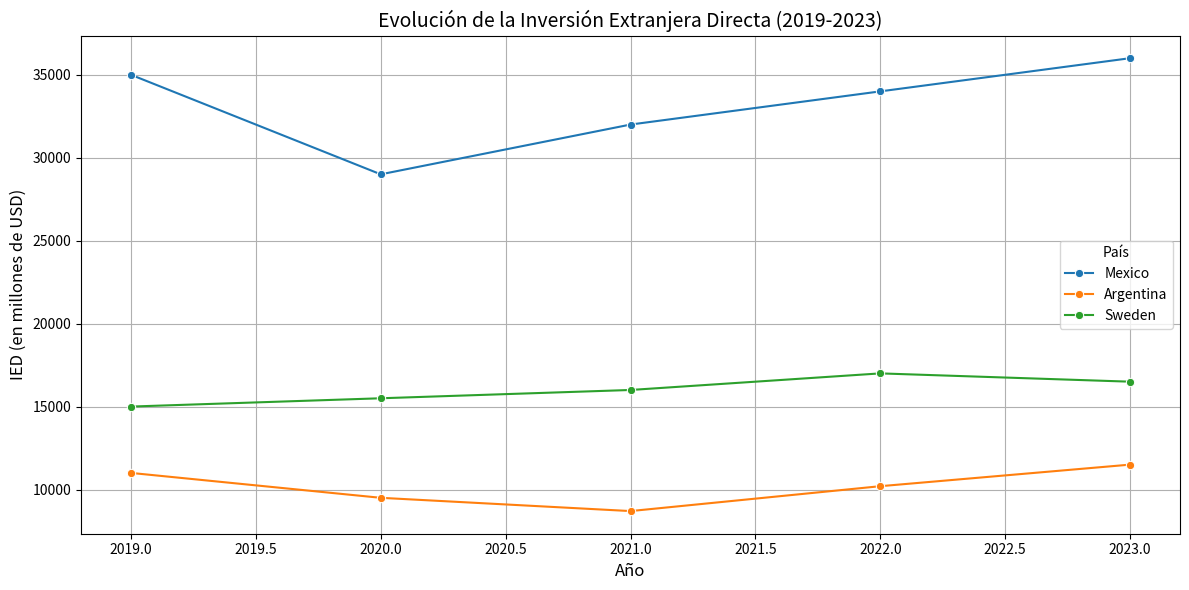

Recreate this plot in Python. (Note: this script raises an exception after producing the figure.)
#carga de datos
import pandas as pd
import matplotlib.pyplot as plt
import seaborn as sns

# --- Data Mining: Cargar datos simulados (deben extraerse manualmente de los enlaces) ---
mexico_data = {
    "Year": [2019, 2020, 2021, 2022, 2023],
    "IED (USD millones)": [35000, 29000, 32000, 34000, 36000]
}
mexico_df = pd.DataFrame(mexico_data)

argentina_data = {
    "Year": [2019, 2020, 2021, 2022, 2023],
    "IED (USD millones)": [11000, 9500, 8700, 10200, 11500]
}
argentina_df = pd.DataFrame(argentina_data)

sweden_data = {
    "Year": [2019, 2020, 2021, 2022, 2023],
    "IED (USD millones)": [15000, 15500, 16000, 17000, 16500]
}
sweden_df = pd.DataFrame(sweden_data)


import pandas as pd
import matplotlib.pyplot as plt
import seaborn as sns

mexico_data = {"Year": [2019, 2020, 2021, 2022, 2023], "IED (USD millones)": [35000, 29000, 32000, 34000, 36000]}
argentina_data = {"Year": [2019, 2020, 2021, 2022, 2023], "IED (USD millones)": [11000, 9500, 8700, 10200, 11500]}
sweden_data = {"Year": [2019, 2020, 2021, 2022, 2023], "IED (USD millones)": [15000, 15500, 16000, 17000, 16500]}

mexico_df = pd.DataFrame(mexico_data)
argentina_df = pd.DataFrame(argentina_data)
sweden_df = pd.DataFrame(sweden_data)


# Renombrar columnas para uniformidad
mexico_df.rename(columns={"IED (USD millones)": "IED"}, inplace=True)
argentina_df.rename(columns={"IED (USD millones)": "IED"}, inplace=True)
sweden_df.rename(columns={"IED (USD millones)": "IED"}, inplace=True)

# Agregar una columna con el nombre del país
mexico_df["Country"] = "Mexico"
argentina_df["Country"] = "Argentina"
sweden_df["Country"] = "Sweden"

# Combinar todos los datos en un único DataFrame
all_data = pd.concat([mexico_df, argentina_df, sweden_df], ignore_index=True)

# Validar valores nulos
print("Valores nulos:\n", all_data.isnull().sum())

# Mostrar los datos combinados
print("Datos combinados:\n", all_data.head())


#Tendecia
# Visualización de la evolución de la IED
plt.figure(figsize=(12, 6))
sns.lineplot(data=all_data, x="Year", y="IED", hue="Country", marker="o")

plt.title("Evolución de la Inversión Extranjera Directa (2019-2023)", fontsize=14)
plt.xlabel("Año", fontsize=12)
plt.ylabel("IED (en millones de USD)", fontsize=12)
plt.legend(title="País")
plt.grid(True)
plt.tight_layout()
plt.show()


#Crecimiento
# Visualización del crecimiento porcentual
plt.figure(figsize=(12, 6))
sns.barplot(data=all_data.dropna(), x="Year", y="Growth (%)", hue="Country")

plt.title("Crecimiento Anual de la IED por País (2019-2023)", fontsize=14)
plt.xlabel("Año", fontsize=12)
plt.ylabel("Crecimiento (%)", fontsize=12)
plt.legend(title="País")
plt.grid(axis="y")
plt.tight_layout()
plt.show()
